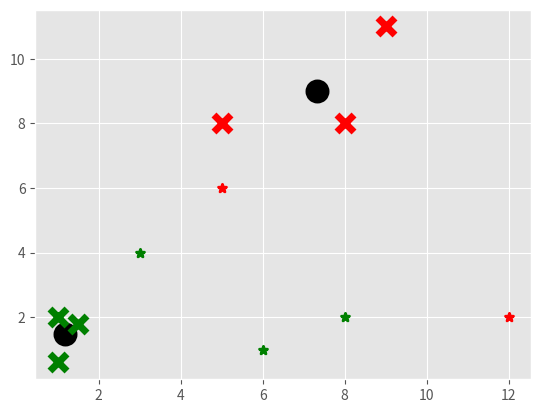

Reproduce this figure in Python.
import matplotlib.pyplot as plt
from matplotlib import style
import numpy as np

style.use("ggplot")

# Input data for the model
X = np.array([[1, 2],
            [1.5, 1.8],
            [5, 8],
            [8, 8],
            [1, 0.6],
            [9, 11]])

# plt.scatter(X[:,0], X[:,1], s=150)
# plt.show()


# the colors used to label each different centroid class
colors = 10*["g", "r", "c", "b", "k"]


class K_Means:
    def __init__(self, k=2, tol=0.001, max_iter=300):
        self.k = k
        self.tol = tol
        self.max_iter = max_iter

    def fit(self, data):
        self.centroids = {}

        for i in range(self.k):
            self.centroids[i] = data[i]
        for i in range(self.max_iter):
            self.classifications = {}

            for i in range(self.k):
                self.classifications[i] = [] # kClass as key, feature sets as value

            for featureset in data:
                # calculate k number of average distances to centroids for one featureset
                distances = [np.linalg.norm(featureset-self.centroids[centroid]) for centroid in self.centroids]
                # Get index of which centroid is closer
                classification = distances.index(min(distances))
                # Append that point to the classification's index
                self.classifications[classification].append(featureset)
            # Getting ready to compare centroid change
            prev_centroids = dict(self.centroids)

            for classification in self.classifications:
                pass
                self.centroids[classification] = np.average(self.classifications[classification], axis=0)
            optimized = True

            for c in self.centroids:
                original_centroid = prev_centroids[c]
                current_centroid = self.centroids[c]
                if np.sum((current_centroid - original_centroid)/original_centroid * 100.0) > self.tol:
                    print(np.sum((current_centroid - original_centroid)/original_centroid * 100.0))
                    optimized = False
            if optimized:
                break


    def predict(self, data):
        # calculate k number of average distances to centroids for one featureset
        distances = [np.linalg.norm(data-self.centroids[centroid]) for centroid in self.centroids]
        # Get index of which centroid is closer
        classification = distances.index(min(distances))
        return classification

clf = K_Means()
clf.fit(X)

for centroid in clf.centroids:
    plt.scatter(clf.centroids[centroid][0], clf.centroids[centroid][1],
                marker="o", color="k", s=150, linewidths=5)

for classification in clf.classifications:
    color = colors[classification]
    for featureset in clf.classifications[classification]:
        plt.scatter(featureset[0], featureset[1], marker="x", color=color, s=150, linewidths=5)

unknowns = np.array([[1, 2],
                    [12, 2],
                    [6, 1],
                    [3, 4],
                    [5, 6],
                    [8, 2]])
for unknown in unknowns:
    predictions = clf.predict(unknown)
    print(predictions)
    plt.scatter(unknown[0], unknown[1], marker="*", color=colors[predictions], linewidth=2)


plt.show()
